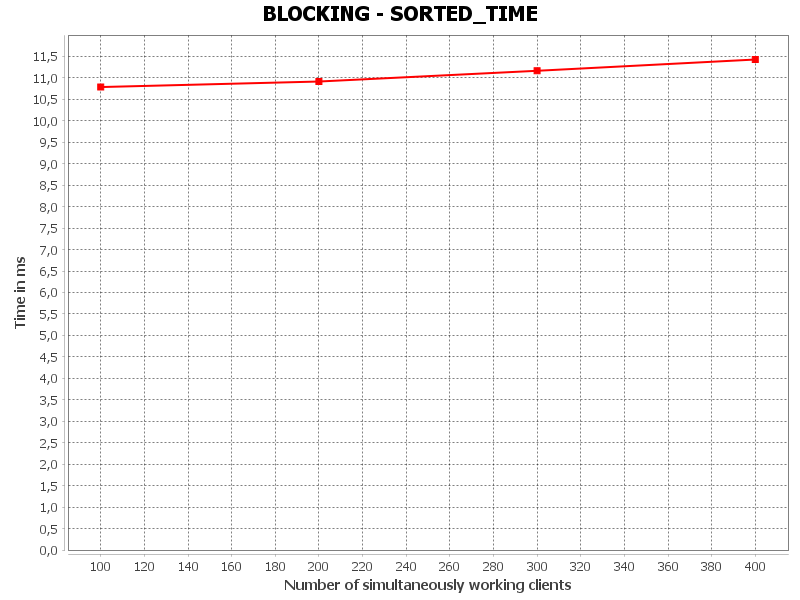

The table this chart was drawn from, first rows:
SORTED_TIME, Number of simultaneously working clients, Time in ms
0, 100.0, 10.79
1, 200.0, 10.91
2, 300.0, 11.16
3, 400.0, 11.43
